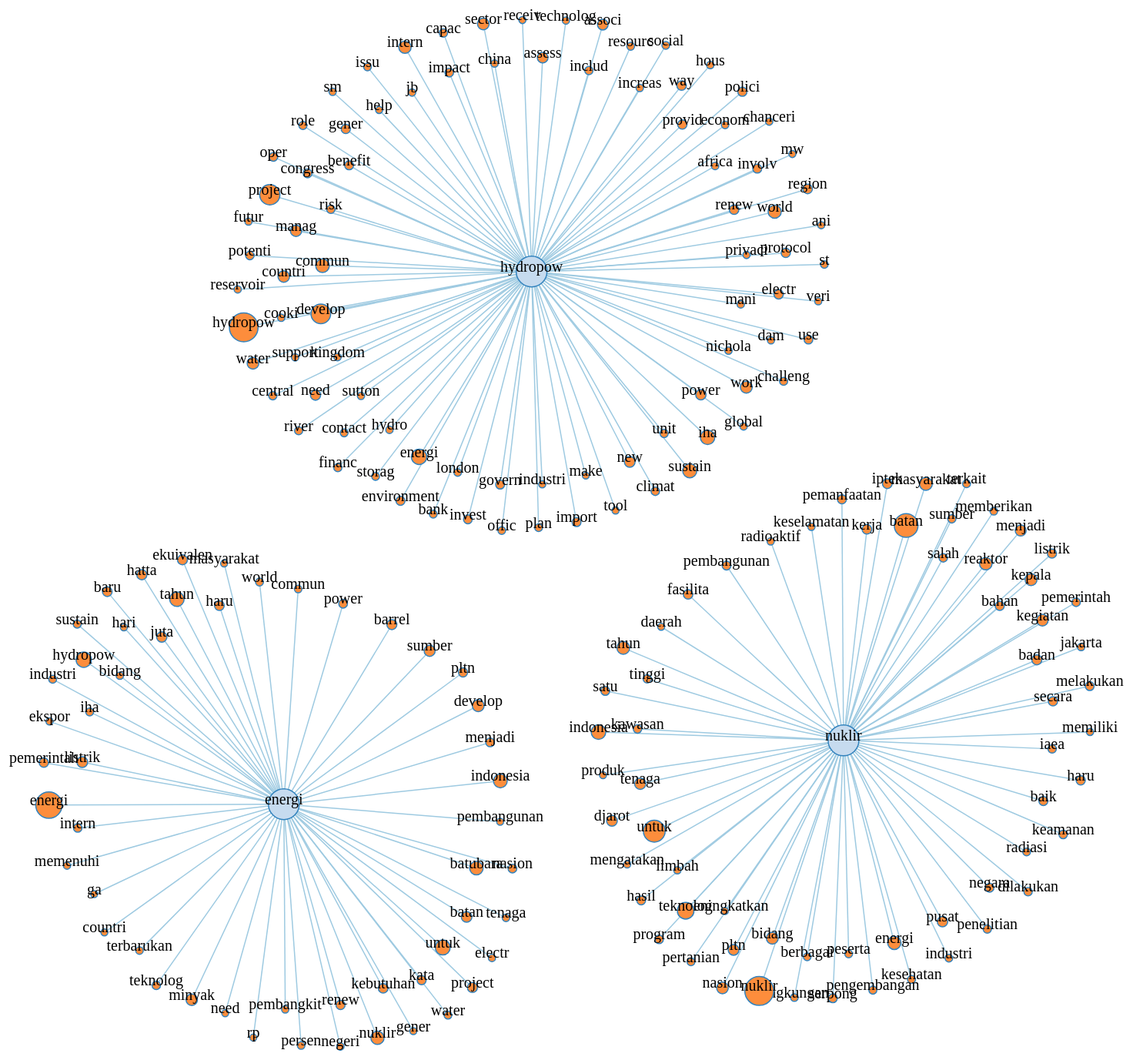
D3 v3 page, settled after 480 driven frames (8 s of simulated time); the page loaded 1 data file(s).


        window.onload = function(){
            origin_svg = document.getElementById('SVG_for_relation').getBoundingClientRect();
        }

        var origin_svg;

        // function for mousein leaf node
        function mouseout_leaf(d) {
            div.transition()
                .duration(500)
                .style("opacity", 0);
        }

        // function for mouseout leaf node
        function mousein_leaf(d) {
            div.transition()
                .duration(200)
                .style("opacity", .9);
            div.html(
                      "原文:    " + d.name        + "<br/>"
                    + "中文翻譯: " + d.translated + "<br/>" 
                    + "語言:    " + d.language + "<br/>" 
                    + "文章出現總比率" + d.all_essay_appear_ratio
                );
            div.style("right", (svg.style(origin_svg.right) - 680) + "px")
                .style("top", (svg.style(origin_svg.top)   - 28) + "px");
                // .style("left", (d3.event.pageX) + "px")
                // .style("top", (d3.event.pageY - 28) + "px");
        }

        var width = 2000,
            height = 1500,
            root;


        // --------------------------------------------
        // Define the div for the tooltip_detail
        var div = d3.select("body").append("div")
            .attr("class", "tooltip_detail")
            .style("opacity", 0);
        // --------------------------------------------

        var force = d3.layout.force()
            .linkDistance(300)
            .charge(-750)
            .gravity(0.23)
            .size([width, height])
            .on("tick", tick);

        var svg = d3.select("body").append("svg").attr("id","SVG_for_relation")
            .attr("width", width)
            .attr("height", height);

        var link = svg.selectAll(".link"),
            node = svg.selectAll(".node");

        // d3.json("./graph.json", function(error, json) {
        d3.json("./relation.json", function (error, json) {
            if (error) throw error;

            root = json;
            update();
        });

        function update() {
            var nodes = flatten(root),
                links = d3.layout.tree().links(nodes);

            // Restart the force layout.
            force
                .nodes(nodes)
                .links(links)
                .start();

            // Update links.
            link = link.data(links, function (d) {
                return d.target.id;
            });

            link.exit().remove();

            link.enter().insert("line", ".node")
                .attr("class", "link");

            // Update nodes.
            node = node.data(nodes, function (d) {
                return d.id;
            });

            node.exit().remove();

            var nodeEnter = node.enter().append("g")
                .attr("class", "node")
                .on("click", click)
                .call(force.drag);

            nodeEnter.append("circle")
                .attr("r", function (d) {
                    return Math.sqrt(d.size) / 10 || 20;
                })
                .on("mouseover", mousein_leaf)
                .on("mouseout", mouseout_leaf)


            nodeEnter.append("text")
                .attr("dy", "0em")
                .style("font-size", "20px")
                .style("font-family", "Comic Sans MS")
                .on("mouseover", mousein_leaf)
                .on("mouseout", mouseout_leaf)
                .text(function (d) {
                    return d.name;
                });

            node.select("circle")
                .style("fill", color);
        }

        function tick() {
            link.attr("x1", function (d) {
                    return d.source.x;
                })
                .attr("y1", function (d) {
                    return d.source.y;
                })
                .attr("x2", function (d) {
                    return d.target.x;
                })
                .attr("y2", function (d) {
                    return d.target.y;
                });

            node.attr("transform", function (d) {
                return "translate(" + d.x + "," + d.y + ")";
            });
        }

        function color(d) {
            return d._children ? "#3182bd" // collapsed package
                :
                d.children ? "#c6dbef" // expanded package
                :
                "#fd8d3c"; // leaf node
        }

        // Toggle children on click.
        function click(d) {
            if (d3.event.defaultPrevented) return; // ignore drag
            if (d.children) {
                d._children = d.children;
                d.children = null;
            } else {
                d.children = d._children;
                d._children = null;
            }
            update();
        }

        // Returns a list of all nodes under the root.
        function flatten(root) {
            var nodes = [],
                i = 0;

            function recurse(node) {
                if (node.children) node.children.forEach(recurse);
                if (!node.id) node.id = ++i;
                nodes.push(node);
            }

            //   recurse(root);
            console.log(root);
            Object.keys(root).forEach(function (k) {
                console.log(k + ' - ');
                console.log(root[k]);
                recurse(root[k]);
            });
            return nodes;
        }
    

### data: relation.json
{
 "energi": {
  "name": "energi",
  "children": [
   {
    "name": "barrel",
    "size": 4188,
    "translated": "桶",
    "language": "english",
    "posib": "[... 1 items]",
    "all_essay_appear_ratio": 0.03216
   },
   {
    "name": "baru",
    "size": 3945,
    "translated": "新",
    "language": "indonesian",
    "posib": "[... 5 items]",
    "all_essay_appear_ratio": 0.4588
   },
   {
    "name": "batan",
    "size": 4712,
    "translated": "凹陷",
    "language": "turkish",
    "posib": "[... 5 items]",
    "all_essay_appear_ratio": 0.6272
   },
   {
    "name": "batubara",
    "size": 7699,
    "translated": "煤炭",
    "language": "indonesian",
    "posib": "[... 5 items]",
    "all_essay_appear_ratio": 0.2502
   },
   {
    "name": "bidang",
    "size": 2345,
    "translated": "場",
    "language": "indonesian",
    "posib": "[... 5 items]",
    "all_essay_appear_ratio": 0.5472
   },
   {
    "name": "commun",
    "size": 2357,
    "translated": "常見",
    "language": "french",
    "posib": "[... 5 items]",
    "all_essay_appear_ratio": 0.2765
   },
   {
    "name": "countri",
    "size": 2078,
    "translated": "國家",
    "language": "english",
    "posib": "[... 2 items]",
    "all_essay_appear_ratio": 0.2131
   },
   {
    "name": "develop",
    "size": 5918,
    "translated": "發展",
    "language": "english",
    "posib": "[... 2 items]",
    "all_essay_appear_ratio": 0.3497
   },
   "... 44 more items"
  ],
  "translated": "能源",
  "language": "indonesian",
  "posib": [
   "能源",
   "能量",
   "能",
   "的能源",
   "精力"
  ],
  "all_essay_appear_ratio": 0.7192
 },
 "nuklir": {
  "name": "nuklir",
  "children": [
   {
    "name": "badan",
    "size": 4247,
    "translated": "機構",
    "language": "indonesian",
    "posib": "[... 5 items]",
    "all_essay_appear_ratio": 0.5107
   },
   {
    "name": "bahan",
    "size": 3420,
    "translated": "材料",
    "language": "indonesian",
    "posib": "[... 4 items]",
    "all_essay_appear_ratio": 0.3973
   },
   {
    "name": "baik",
    "size": 3422,
    "translated": "良好",
    "language": "indonesian",
    "posib": "[... 5 items]",
    "all_essay_appear_ratio": 0.544
   },
   {
    "name": "batan",
    "size": 23700,
    "translated": "凹陷",
    "language": "turkish",
    "posib": "[... 5 items]",
    "all_essay_appear_ratio": 0.6272
   },
   {
    "name": "berbagai",
    "size": 2448,
    "translated": "各個",
    "language": "indonesian",
    "posib": "[... 5 items]",
    "all_essay_appear_ratio": 0.4444
   },
   {
    "name": "bidang",
    "size": 5965,
    "translated": "場",
    "language": "indonesian",
    "posib": "[... 5 items]",
    "all_essay_appear_ratio": 0.5472
   },
   {
    "name": "daerah",
    "size": 2058,
    "translated": "區",
    "language": "indonesian",
    "posib": "[... 5 items]",
    "all_essay_appear_ratio": 0.3793
   },
   {
    "name": "dilakukan",
    "size": 2947,
    "translated": "做",
    "language": "indonesian",
    "posib": "[... 5 items]",
    "all_essay_appear_ratio": 0.53
   },
   "... 55 more items"
  ],
  "translated": "核",
  "language": "indonesian",
  "posib": [
   "核",
   "核子",
   "核電",
   "核能",
   "核武器"
  ],
  "all_essay_appear_ratio": 0.6369
 },
 "hydropow": {
  "name": "hydropow",
  "children": [
   {
    "name": "africa",
    "size": 2315,
    "translated": "非洲",
    "language": "english",
    "posib": "[... 1 items]",
    "all_essay_appear_ratio": 0.1297
   },
   {
    "name": "ani",
    "size": 2109,
    "translated": "年",
    "language": "romanian",
    "posib": "[... 5 items]",
    "all_essay_appear_ratio": 0.2224
   },
   {
    "name": "assess",
    "size": 4815,
    "translated": "評估",
    "language": "english",
    "posib": "[... 2 items]",
    "all_essay_appear_ratio": 0.2263
   },
   {
    "name": "associ",
    "size": 4782,
    "translated": "相關",
    "language": "french",
    "posib": "[... 5 items]",
    "all_essay_appear_ratio": 0.2905
   },
   {
    "name": "bank",
    "size": 2557,
    "translated": "銀行",
    "language": "english",
    "posib": "[... 1 items]",
    "all_essay_appear_ratio": 0.2684
   },
   {
    "name": "benefit",
    "size": 3372,
    "translated": "效益",
    "language": "english",
    "posib": "[... 3 items]",
    "all_essay_appear_ratio": 0.1753
   },
   {
    "name": "capac",
    "size": 2949,
    "translated": "帽",
    "language": "romanian",
    "posib": "[... 5 items]",
    "all_essay_appear_ratio": 0.2241
   },
   {
    "name": "central",
    "size": 2899,
    "translated": "中央",
    "language": "english",
    "posib": "[... 1 items]",
    "all_essay_appear_ratio": 0.2947
   },
   "... 79 more items"
  ],
  "translated": "hydropow",
  "language": "english",
  "posib": [
   "hydropow"
  ],
  "all_essay_appear_ratio": 0.2407
 }
}